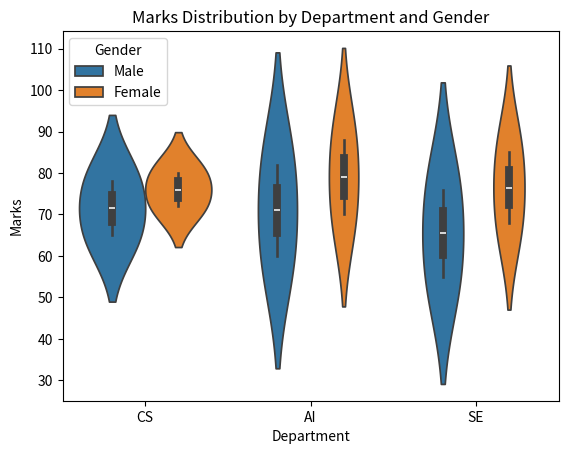

The script that saved this image:
import pandas as pd
import seaborn as sns
import matplotlib.pyplot as plt

data = {
    "Department": [
        "CS", "CS", "CS", "CS",
        "AI", "AI", "AI", "AI",
        "SE", "SE", "SE", "SE"
    ],
    "Gender": [
        "Male", "Female", "Male", "Female",
        "Male", "Female", "Male", "Female",
        "Male", "Female", "Male", "Female"
    ],
    "Marks": [
        65, 72, 78, 80,
        60, 70, 82, 88,
        55, 68, 76, 85
    ]
}

df = pd.DataFrame(data)

print(df)

sns.violinplot(
    data=df,
    x="Department",
    y="Marks",
    hue="Gender"
)

plt.title("Marks Distribution by Department and Gender")
plt.xlabel("Department")
plt.ylabel("Marks")

plt.show()
